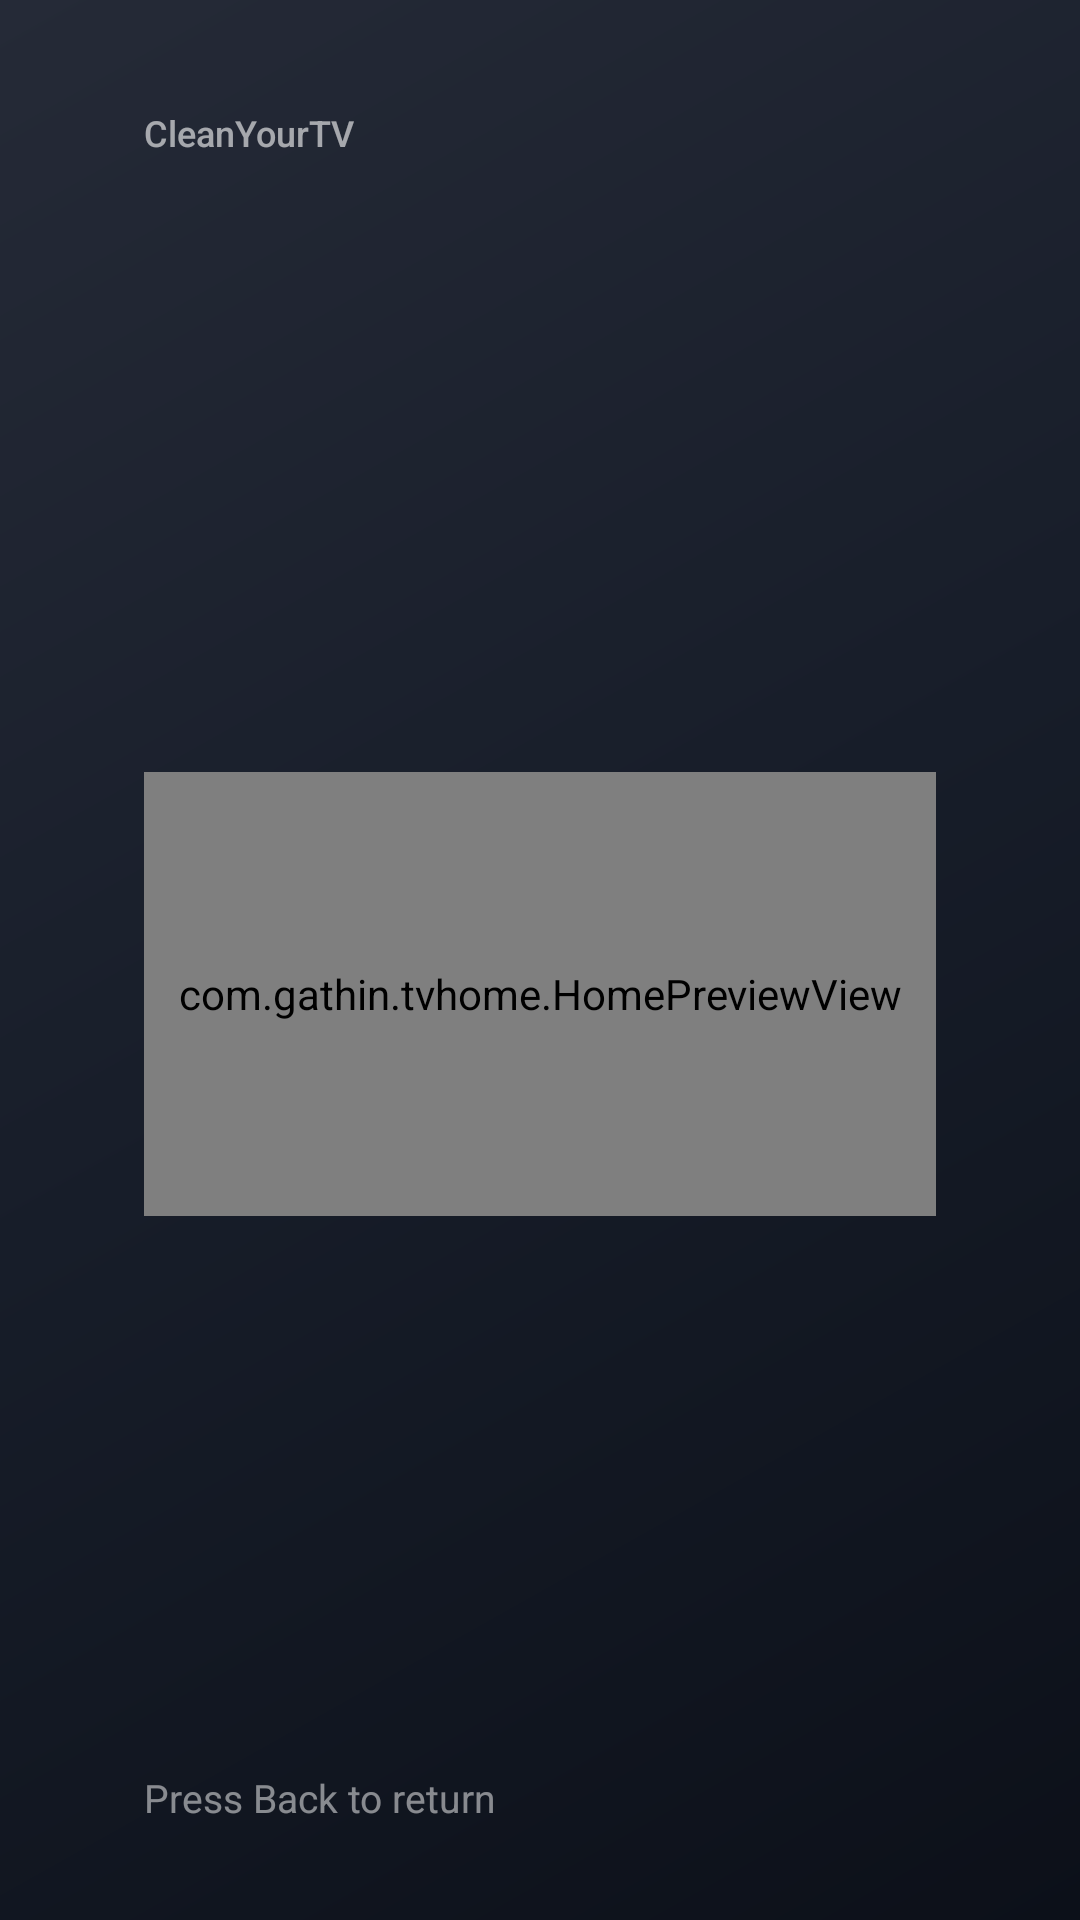

Layout XML and referenced resources for this Android screen:
<!-- AndroidManifest.xml: application theme Theme.TvHome -->
<!-- res/layout/activity_feature_settings.xml -->
<?xml version="1.0" encoding="utf-8"?>
<LinearLayout xmlns:android="http://schemas.android.com/apk/res/android"
    android:layout_width="match_parent" android:layout_height="match_parent"
    android:background="@drawable/settings_backdrop" android:orientation="horizontal"
    android:paddingStart="48dp" android:paddingEnd="40dp" android:paddingTop="36dp" android:paddingBottom="32dp">
    <LinearLayout android:layout_width="264dp" android:layout_height="match_parent"
        android:layout_marginEnd="40dp" android:orientation="vertical">
        <TextView android:layout_width="match_parent" android:layout_height="wrap_content"
            android:text="CleanYourTV" android:textColor="#99FFFFFF" android:textSize="12sp" android:fontFamily="sans-serif-medium" />
        <TextView android:id="@+id/featureTitle" android:layout_width="match_parent" android:layout_height="wrap_content"
            android:layout_marginTop="12dp" android:textSize="36sp" android:fontFamily="sans-serif-medium"
            android:textColor="#FFFFFFFF" android:letterSpacing="-0.035" />
        <Space android:layout_width="1dp" android:layout_height="0dp" android:layout_weight="1" />
        <com.gathin.tvhome.HomePreviewView android:id="@+id/featurePreview" android:layout_width="match_parent" android:layout_height="148dp"
            android:background="@drawable/settings_preview_bg" android:clipToOutline="true"
            android:importantForAccessibility="no" />
        <TextView android:id="@+id/featureSummary" android:layout_width="match_parent" android:layout_height="wrap_content"
            android:layout_marginTop="20dp" android:textSize="15sp" android:textColor="#B3FFFFFF"
            android:fontFamily="sans-serif" android:lineSpacingExtra="4dp" />
        <Space android:layout_width="1dp" android:layout_height="0dp" android:layout_weight="1" />
        <TextView android:layout_width="match_parent" android:layout_height="wrap_content"
            android:text="@string/feature_back" android:textSize="13sp" android:textColor="#80FFFFFF" />
    </LinearLayout>
    <ScrollView android:layout_width="0dp" android:layout_weight="1" android:layout_height="match_parent"
        android:padding="16dp" android:scrollbars="none" android:clipToPadding="false">
        <LinearLayout android:id="@+id/featureRows" android:layout_width="match_parent" android:layout_height="wrap_content"
            android:orientation="vertical" android:clipChildren="false" android:clipToPadding="false" />
    </ScrollView>
</LinearLayout>
<!-- resources referenced by this layout -->
<resources>
  <!-- drawable settings_backdrop (drawable) -->
  <?xml version="1.0" encoding="utf-8"?>
  <shape xmlns:android="http://schemas.android.com/apk/res/android" android:shape="rectangle">
      <gradient android:angle="315" android:startColor="#FF252A37" android:centerColor="#FF171D29" android:endColor="#FF0C1019" />
  </shape>
  <!-- drawable settings_preview_bg (drawable) -->
  <?xml version="1.0" encoding="utf-8"?>
  <shape xmlns:android="http://schemas.android.com/apk/res/android">
      <solid android:color="#FF080C14" /><corners android:radius="16dp" />
  </shape>
  <string name="feature_back">Press Back to return</string>
  <style name="Theme.TvHome" parent="android:Theme.Material.NoActionBar.Fullscreen">
          <item name="android:windowBackground">@android:color/black</item>
          <item name="android:colorBackground">@android:color/black</item>
          <item name="android:windowAnimationStyle">@null</item>
      </style>
</resources>
